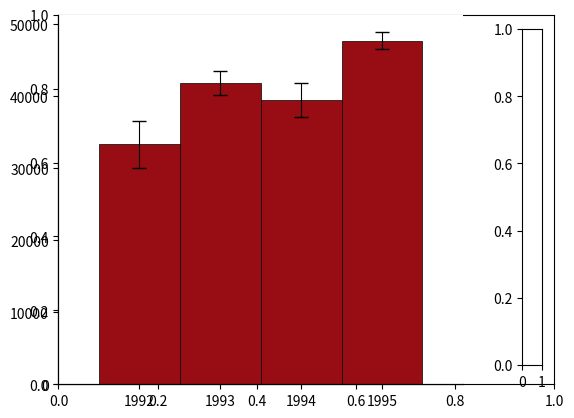

The script that saved this image: (Note: this script raises an exception after producing the figure.)
# File name:   Asgmt_02_Basic_Charting.py
# Author:      Oscar Huang
# Description:  "Applied Data Science with Python" Specialization by University of Michigan on Coursera
#               Course2: Applied Plotting, Charting & Data Representation in Python
#               Week3: Charting Fundamentals

"""
Assignment 3 - Building a Custom Visualization

In this assignment you must choose one of the options presented below and submit a visual as well as your source code for peer grading. 
      The details of how you solve the assignment are up to you, although your assignment must use matplotlib so that your peers can evaluate your work. 
      The options differ in challenge level, but there are no grades associated with the challenge level you chose. However, your peers will be asked to 
      ensure you at least met a minimum quality for a given technique in order to pass. Implement the technique fully (or exceed it!) and 
      you should be able to earn full grades for the assignment.


Ferreira, N., Fisher, D., & Konig, A. C. (2014, April). Sample-oriented task-driven visualizations: allowing users to make better, 
      more confident decisions.       In Proceedings of the SIGCHI Conference on Human Factors in Computing Systems (pp. 571-580). ACM. (video)


In this paper the authors describe the challenges users face when trying to make judgements about probabilistic data generated through samples. 
      As an example, they look at a bar chart of four years of data (replicated below in Figure 1). Each year has a y-axis value, 
      which is derived from a sample of a larger dataset. For instance, the first value might be the number votes in a given district or riding for 1992, 
      with the average being around 33,000. On top of this is plotted the 95% confidence interval for the mean (see the boxplot lectures for more information, 
      and the yerr parameter of barcharts).

A challenge that users face is that, for a given y-axis value (e.g. 42,000), it is difficult to know which x-axis values are most likely to be 
      representative, because the confidence levels overlap and their distributions are different (the lengths of the confidence interval bars are unequal). 
      One of the solutions the authors propose for this problem (Figure 2c) is to allow users to indicate the y-axis value of interest (e.g. 42,000) 
      and then draw a horizontal line and color bars based on this value. So bars might be colored red if they are definitely above this value 
      (given the confidence interval), blue if they are definitely below this value, or white if they contain this value.


Easiest option: Implement the bar coloring as described above - a color scale with only three colors, 
                        (e.g. blue, white, and red). Assume the user provides the y axis value of interest as a parameter or variable.

Harder option: Implement the bar coloring as described in the paper, where the color of the bar is actually based on the amount of data covered 
                        (e.g. a gradient ranging from dark blue for the distribution being certainly below this y-axis, to white if the value 
                        is certainly contained, to dark red if the value is certainly not contained as the distribution is above the axis).

Even Harder option: Add interactivity to the above, which allows the user to click on the y axis to set the value of interest. 
                        The bar colors should change with respect to what value the user has selected.

Hardest option: Allow the user to interactively set a range of y values they are interested in, and recolor based on this (e.g. a y-axis band, 
                        see the paper for more details).

Note: The data given for this assignment is not the same as the data used in the article and as a result the visualizations may look a little different.
"""



# Use the following data for this assignment:
import pandas as pd
import numpy as np
import matplotlib.pyplot as plt
import numpy as np, scipy.stats as st
import matplotlib as mpl
import matplotlib.gridspec as gridspec

import matplotlib.ticker as ticker


np.random.seed(12345)

df = pd.DataFrame([np.random.normal(32000,200000,3650), 
                   np.random.normal(43000,100000,3650), 
                   np.random.normal(43500,140000,3650), 
                   np.random.normal(48000,70000,3650)], 
                  index=[1992,1993,1994,1995])
                  
df['Mean']=df.apply(np.mean, axis = 1)
df['Sem']= df.apply(st.sem, axis = 1)
cmap = mpl.cm.get_cmap('Reds')


def to_color(mouse_y1, mouse_y2, bar_y, bar_sem):
    mouse_max = max(mouse_y1, mouse_y2)
    mouse_min = min(mouse_y1, mouse_y2)
    bar_max = bar_y + bar_sem
    bar_min = bar_y - bar_sem
    
    if mouse_y1 == mouse_y2:
        if mouse_y1 > bar_min and mouse_y1< bar_max:
            cover = 0.99
        else:
            cover = 0.01
    elif mouse_min > bar_max or mouse_max < bar_min:
        cover = 0.01
    else:
        cover = (min(bar_max,mouse_max) -max(bar_min,mouse_min))/(mouse_max-mouse_min)
        
    if cover >= 1:
        cover =0.99
        
    return cover    

fig,ax1 = plt.subplots()
gspec = gridspec.GridSpec(1,11 )
ax1 = plt.subplot(gspec[:9])
x = np.arange(1991, 1996, 0.1)
mutable_object= {'key':10000}
bars = ax1.bar(df.index, df.Mean, width=1.0, edgecolor ='black',linewidth=0.5, color = cmap(.9))
errorbars = ax1.errorbar(df.index,df.Mean,yerr=df.Sem, linestyle="None",ecolor='black',elinewidth=0.8,capsize=5)

ax1.xaxis.set_ticks(df.index)
ax1.spines['top'].set_visible(False)
ax1.spines['right'].set_visible(False)
ax1.set_xlim(1991,1996)
ymax=ax1.get_ylim()[1]

ax2 = ax1.twiny()
ax2.spines['top'].set_visible(False)
ax2.spines['right'].set_visible(False)
ax2.xaxis.set_visible(False)
ax2.yaxis.set_visible(False)


def onclick(event):
    ax2.cla()
    mutable_object['key'] = event.ydata
    
    ax2.set_xlim(1991,1996)
    ax2.set_ylim(0,ymax)
    
    plt.show()
    
def onrelease(event):
    if event.inaxes == ax2 and mutable_object['key']!= None:
        ax2.axhline(y=event.ydata,color='black',alpha =0.5)#,label = '{}'.format(event.ydata))
        ax2.axhline(y=mutable_object['key'],color='black',alpha =0.5)#,label = '{}'.format(event.ydata))
        

        if mutable_object['key']<event.ydata:
            ax2.text(1996,mutable_object['key'],'{0:.0f} '.format(mutable_object['key']),verticalalignment='top',color='black',alpha=0.8)
            ax2.text(1996,event.ydata,'{0:.0f} '.format(event.ydata),verticalalignment='bottom',color='black',alpha=0.8)
        elif mutable_object['key']>event.ydata:
            ax2.text(1996,mutable_object['key'],'{0:.0f} '.format(mutable_object['key']),verticalalignment='bottom',color='black',alpha=0.8)
            ax2.text(1996,event.ydata,'{0:.0f} '.format(event.ydata),verticalalignment='top',color='black',alpha=0.8)
        else:
            ax2.text(1996,mutable_object['key'],'{0:.0f} '.format(mutable_object['key']),verticalalignment='center',color='black',alpha=0.8)
            ax2.text(1996,event.ydata,'{0:.0f} '.format(event.ydata),verticalalignment='center',color='black',alpha=0.8)
            
        
        
        ax2.fill_between(x,mutable_object['key'],event.ydata, color = 'grey',alpha = 0.5)
        ax2.set_xlim(1991,1996)
        ax2.set_ylim(0,ymax)

        for n in range(0,len(bars)):
            h = bars[n].get_height()
            sem = df.Sem.iloc[n]
            bars[n].set_color(cmap(to_color(mutable_object['key'],event.ydata,h,sem)))
            bars[n].set_edgecolor('black')

        click = False
        plt.show()

fig.canvas.mpl_connect('button_press_event', onclick)
fig.canvas.mpl_connect('button_release_event', onrelease)


norm = mpl.colors.Normalize(vmin=0, vmax=1)
cax = fig.add_axes([0.85, 0.15, 0.03, 0.7])
cb = mpl.colorbar.ColorbarBase(cax, cmap=cmap, norm=norm, spacing='coolwarm')
cb.set_label('% Selected Range Covered by Confidence Interval')

tick_locs   = [0,0.2,0.4,0.6,0.8,1.0]
tick_labels = ['0','20','40','60','80','100']
cb.locator     = mpl.ticker.FixedLocator(tick_locs)
cb.formatter   = mpl.ticker.FixedFormatter(tick_labels)
cb.update_ticks()

ax1.set_title('Value for Sales (1992 to 1995)')
ax1.set_ylabel('Value  for Sales')
ax1.set_xlabel('Year')

plt.show()
